Run: headless pygame with SDL's dummy video driver; simulated clock (each Clock.tick advances the game by its frame time, no real sleeping); random seed 0; keys injected as events and as key.get_pressed() state; no mouse input; restart key R tapped at the start of phases 3 and 4.
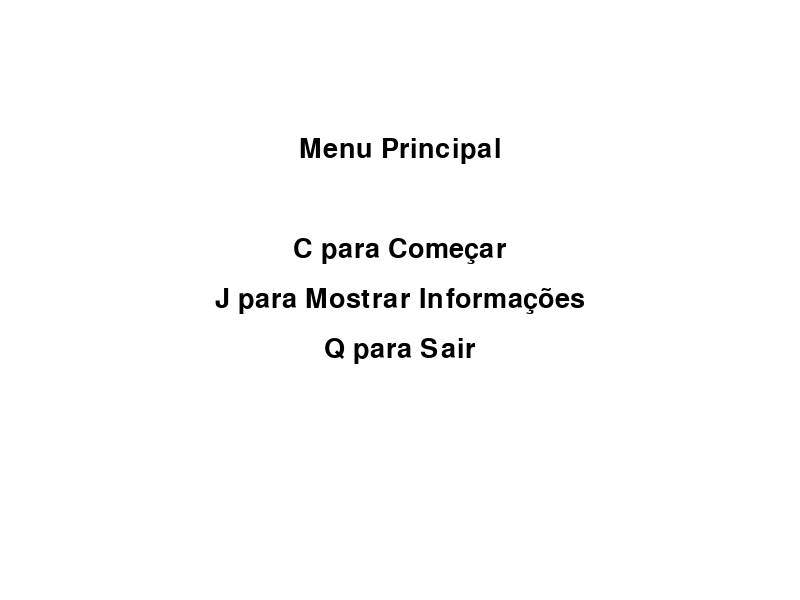
Frame 1 of 4 · flips 1–60 · no input
Frame 2 of 4 · flips 61–180 · tapped SPACE, RETURN · held RIGHT (→), D · screen unchanged from frame 1, image omitted
Frame 3 of 4 · flips 181–300 · tapped R · held DOWN (↓), S · screen unchanged from frame 2, image omitted
Frame 4 of 4 · flips 301–420 · tapped R · held LEFT (←), A, UP (↑), W · screen unchanged from frame 3, image omitted

The pygame program that drew these frames:

import pygame
import sys
import random
import time

# Inicializando o Pygame
pygame.init()

# Definindo dimensões da janela
WIDTH, HEIGHT = 800, 600
screen = pygame.display.set_mode((WIDTH, HEIGHT))
pygame.display.set_caption("Aventura")

# Definindo cores
WHITE = (255, 255, 255)
BLACK = (0, 0, 0)
RED = (255, 0, 0)
GREEN = (0, 255, 0)
BLUE = (0, 0, 255)
YELLOW = (255, 255, 0)  # Cor para as moedas

# Definindo o clock
clock = pygame.time.Clock()
FPS = 60

# Definindo fontes
font = pygame.font.SysFont("Arial", 40)
small_font = pygame.font.SysFont("Arial", 20)

# Variáveis do jogo
player_pos = [400, 300]
player_speed = 5
player_size = 50
player_health = 5
player_traps = []

# Variáveis dos inimigos
enemy_size = 50
enemy_traps = []
enemies = [{"pos": [100, 100], "speed": 2, "health": 3, "trap_time": time.time(), 
            "direction": random.choice(["up", "down", "left", "right"]), "change_dir_time": time.time()}, 
           {"pos": [700, 500], "speed": 2, "health": 3, "trap_time": time.time(), 
            "direction": random.choice(["up", "down", "left", "right"]), "change_dir_time": time.time()}]

# Variáveis das moedas
coin_size = 20
coins = [{"pos": [random.randint(0, WIDTH-coin_size), random.randint(0, HEIGHT-coin_size)]} for _ in range(10)]

# Função para desenhar texto
def draw_text(text, font, color, surface, x, y):
    textobj = font.render(text, True, color)
    textrect = textobj.get_rect()
    textrect.center = (x, y)
    surface.blit(textobj, textrect)

# Função para desenhar moedas
def draw_coins():
    for coin in coins:
        pygame.draw.circle(screen, YELLOW, (int(coin["pos"][0] + coin_size // 2), int(coin["pos"][1] + coin_size // 2)), coin_size // 2)

# Função para checar colisão com moedas
def check_coin_collision():
    global coins
    for coin in coins[:]:
        if (abs(player_pos[0] - coin["pos"][0]) < player_size) and (abs(player_pos[1] - coin["pos"][1]) < player_size):
            coins.remove(coin)
            print("Moeda coletada!")

# Função para desenhar o jogador
def draw_player():
    pygame.draw.rect(screen, BLACK, (*player_pos, player_size, player_size))

# Função de movimentação do jogador
def move_player(keys_pressed):
    if keys_pressed[pygame.K_w]:  # Para cima
        player_pos[1] -= player_speed
    if keys_pressed[pygame.K_s]:  # Para baixo
        player_pos[1] += player_speed
    if keys_pressed[pygame.K_a]:  # Para a esquerda
        player_pos[0] -= player_speed
    if keys_pressed[pygame.K_d]:  # Para a direita
        player_pos[0] += player_speed

# Função para mover os inimigos suavemente
def move_enemies():
    current_time = time.time()
    for enemy in enemies:
        # Muda a direção a cada 2-4 segundos
        if current_time - enemy["change_dir_time"] > random.randint(2, 4):
            enemy["direction"] = random.choice(["up", "down", "left", "right"])
            enemy["change_dir_time"] = current_time
        
        # Movimentando os inimigos na direção atual
        if enemy["direction"] == "up":
            enemy["pos"][1] -= enemy["speed"]
        elif enemy["direction"] == "down":
            enemy["pos"][1] += enemy["speed"]
        elif enemy["direction"] == "left":
            enemy["pos"][0] -= enemy["speed"]
        elif enemy["direction"] == "right":
            enemy["pos"][0] += enemy["speed"]

        # Garantindo que os inimigos fiquem dentro da tela
        enemy["pos"][0] = max(0, min(WIDTH - enemy_size, enemy["pos"][0]))
        enemy["pos"][1] = max(0, min(HEIGHT - enemy_size, enemy["pos"][1]))

# Função para desenhar os inimigos e suas vidas
def draw_enemies():
    for enemy in enemies:
        pygame.draw.rect(screen, RED, (*enemy["pos"], enemy_size, enemy_size))
        draw_text(f"{enemy['health']}", small_font, BLACK, screen, enemy["pos"][0] + enemy_size // 2, enemy["pos"][1] - 10)

# Função para atacar
def attack():
    global enemies
    for enemy in enemies:
        if (abs(player_pos[0] - enemy["pos"][0]) < player_size) and (abs(player_pos[1] - enemy["pos"][1]) < player_size):
            enemy["health"] -= 1
            print(f"Inimigo atingido! Vidas restantes: {enemy['health']}")
            if enemy["health"] <= 0:
                enemies.remove(enemy)
                print("Inimigo derrotado!")

# Função para inimigos colocarem armadilhas a cada 5 segundos
def enemy_place_traps():
    for enemy in enemies:
        if time.time() - enemy["trap_time"] > 5:  # A cada 5 segundos
            enemy_traps.append(enemy["pos"].copy())
            enemy["trap_time"] = time.time()
            print("Inimigo colocou uma armadilha!")

# Função para desenhar armadilhas
def draw_traps():
    for trap in enemy_traps:
        pygame.draw.circle(screen, GREEN, (int(trap[0]), int(trap[1])), 20)  # Ajustar o hitbox para a armadilha

# Função para checar colisão com armadilhas
def check_trap_collision():
    global player_health
    # Checando se o jogador passa por uma armadilha
    for trap in enemy_traps:
        if (abs(player_pos[0] - trap[0]) < player_size // 2) and (abs(player_pos[1] - trap[1]) < player_size // 2):
            player_health -= 1
            enemy_traps.remove(trap)  # Remove a armadilha após o dano
            print(f"Você foi atingido por uma armadilha! Vidas restantes: {player_health}")

    # Checando se o inimigo passa por uma armadilha
    for enemy in enemies:
        for trap in player_traps:
            if (abs(enemy["pos"][0] - trap[0]) < enemy_size // 2) and (abs(enemy["pos"][1] - trap[1]) < enemy_size // 2):
                enemy["health"] -= 1
                player_traps.remove(trap)  # Remove a armadilha após o dano
                print(f"Inimigo atingido por uma armadilha! Vidas restantes: {enemy['health']}")
                if enemy["health"] <= 0:
                    enemies.remove(enemy)
                    print("Inimigo derrotado!")

# Função para verificar se o jogador venceu
def check_victory():
    if len(enemies) == 0 and len(coins) == 0:
        # Desenha mensagem de vitória
        draw_text("Você venceu!", font, BLUE, screen, WIDTH // 2, HEIGHT // 2 - 50)  # Mensagem de vitória
        
        # Desenha instruções para jogar novamente ou voltar ao menu
        draw_text("Aperte R para jogar novamente", small_font, GREEN, screen, WIDTH // 2, HEIGHT // 2 + 10)
        draw_text("Aperte M para voltar ao Menu principal", small_font, BLACK, screen, WIDTH // 2, HEIGHT // 2 + 40)
        
        pygame.display.update()

        # Pausar o jogo e dar a opção de voltar ao menu ou reiniciar
        victory = True
        while victory:
            for event in pygame.event.get():
                if event.type == pygame.QUIT:
                    pygame.quit()
                    sys.exit()
                if event.type == pygame.KEYDOWN:
                    if event.key == pygame.K_m:  # Voltar ao menu principal
                        victory = False
                        main_menu()
                    if event.key == pygame.K_r:  # Reiniciar o jogo
                        victory = False
                        game_loop()
        return True
    return False

# Função para pausar o jogo
def pause_game():
    paused = True
    while paused:
        screen.fill(WHITE)
        draw_text("Jogo Pausado", font, BLACK, screen, WIDTH // 2, HEIGHT // 4)
        draw_text("Aperte R para reiniciar", small_font, BLACK, screen, WIDTH // 2, HEIGHT // 2 - 20)
        draw_text("Aperte M para voltar ao Menu principal", small_font, BLACK, screen, WIDTH // 2, HEIGHT // 2 + 20)
        draw_text("Aperte P para continuar", small_font, BLACK, screen, WIDTH // 2, HEIGHT // 2 + 60)
        pygame.display.update()

        for event in pygame.event.get():
            if event.type == pygame.QUIT:
                pygame.quit()
                sys.exit()
            if event.type == pygame.KEYDOWN:
                if event.key == pygame.K_r:  # Reiniciar o jogo
                    paused = False
                    game_loop()
                if event.key == pygame.K_m:  # Voltar ao menu principal
                    paused = False
                    main_menu()
                if event.key == pygame.K_p:  # Continuar o jogo
                    paused = False

# Função de tela de Game Over
def game_over_screen():
    game_over = True
    while game_over:
        screen.fill(WHITE)
        draw_text("Você perdeu todas as suas vidas!", font, RED, screen, WIDTH // 2, HEIGHT // 2 - 50)
        draw_text("Aperte R para reiniciar", small_font, BLACK, screen, WIDTH // 2, HEIGHT // 2 + 10)
        draw_text("Aperte M para voltar ao Menu principal", small_font, BLACK, screen, WIDTH // 2, HEIGHT // 2 + 40)
        pygame.display.update()

        for event in pygame.event.get():
            if event.type == pygame.QUIT:
                pygame.quit()
                sys.exit()
            if event.type == pygame.KEYDOWN:
                if event.key == pygame.K_r:  # Reiniciar o jogo
                    game_over = False
                    game_loop()
                if event.key == pygame.K_m:  # Voltar ao menu principal
                    game_over = False
                    main_menu()

# Função principal do jogo
def game_loop():
    global player_health, enemies, player_traps, enemy_traps, coins
    player_health = 5
    enemies = [{"pos": [100, 100], "speed": 2, "health": 3, "trap_time": time.time(), 
                "direction": random.choice(["up", "down", "left", "right"]), "change_dir_time": time.time()}, 
               {"pos": [700, 500], "speed": 2, "health": 3, "trap_time": time.time(), 
                "direction": random.choice(["up", "down", "left", "right"]), "change_dir_time": time.time()}]
    player_traps = []
    enemy_traps = []
    coins = [{"pos": [random.randint(0, WIDTH-coin_size), random.randint(0, HEIGHT-coin_size)]} for _ in range(10)]

    running = True
    game_over = False
    while running:
        screen.fill(WHITE)
        
        # Movimentação do jogador
        keys_pressed = pygame.key.get_pressed()
        move_player(keys_pressed)

        if not game_over:
            # Movimentação dos inimigos
            move_enemies()

            # Desenha o jogador
            draw_player()
            draw_text(f"Vidas: {player_health}", font, BLUE, screen, WIDTH // 2, 50)

            # Desenha inimigos, armadilhas e moedas
            draw_enemies()
            draw_traps()
            draw_coins()

            # Checando colisão com armadilhas e moedas
            check_trap_collision()
            check_coin_collision()

            # Checando condição de vitória
            if check_victory():
                game_over = True

            # Verifica se o jogador ainda tem vidas
            if player_health <= 0:
                screen.fill(WHITE)
                draw_text("Você perdeu todas as suas vidas!", font, RED, screen, WIDTH // 2, HEIGHT // 2 - 50)
                draw_text("Aperte R para reiniciar", small_font, BLACK, screen, WIDTH // 2, HEIGHT // 2 + 10)
                draw_text("Aperte M para voltar ao Menu principal", small_font, BLACK, screen, WIDTH // 2, HEIGHT // 2 + 40)
                pygame.display.update()
                game_over_screen()
                running = False

            # Inimigos colocando armadilhas
            enemy_place_traps()

        # Checando eventos
        for event in pygame.event.get():
            if event.type == pygame.QUIT:
                pygame.quit()
                sys.exit()
            if event.type == pygame.KEYDOWN:
                if event.key == pygame.K_SPACE:  # Ataque
                    attack()
                if event.key == pygame.K_p:  # Pausar o jogo
                    pause_game()

        pygame.display.update()
        clock.tick(FPS)
        
# Função para mostrar informações ao pressionar J
def show_info():
    showing_info = True
    while showing_info:
        screen.fill(WHITE)
        
        # Informações gerais
        draw_text("Informações do Jogo", font, BLACK, screen, WIDTH // 2, HEIGHT // 4)
        
        # Controles básicos
        draw_text("Movimentação: W A S D", small_font, BLACK, screen, WIDTH // 2, HEIGHT // 2 - 80)
        draw_text("Ataque: Espaço", small_font, BLACK, screen, WIDTH // 2, HEIGHT // 2 - 50)
        
        # Informações do sistema de vida e armadilhas
        draw_text("Você começa com 5 vidas", small_font, BLACK, screen, WIDTH // 2, HEIGHT // 2 + 10)
        draw_text("Cuidado! Inimigos colocam armadilhas a cada 5 segundos.", small_font, BLACK, screen, WIDTH // 2, HEIGHT // 2 + 40)
        draw_text("Se passar em uma armadilha inimiga, você perde 1 vida.", small_font, BLACK, screen, WIDTH // 2, HEIGHT // 2 + 70)
        
        # Objetivo do jogo
        draw_text("Objetivo: Colete todas as moedas e derrote todos os inimigos para vencer!", small_font, BLACK, screen, WIDTH // 2, HEIGHT // 2 + 130)

        # Instrução para voltar ao menu
        draw_text("M para voltar ao menu", small_font, BLACK, screen, WIDTH // 2, HEIGHT // 2 + 160)

        # Verifica eventos para sair da tela de informações
        for event in pygame.event.get():
            if event.type == pygame.QUIT:
                pygame.quit()
                sys.exit()
            if event.type == pygame.KEYDOWN:
                if event.key == pygame.K_m:  # Voltar ao menu
                    showing_info = False

        pygame.display.update()

# Função para o menu principal
def main_menu():
    while True:
        screen.fill(WHITE)
        draw_text("Menu Principal", font, BLACK, screen, WIDTH // 2, HEIGHT // 4)

        draw_text("C para Começar", font, BLACK, screen, WIDTH // 2, HEIGHT // 2 - 50)
        draw_text("J para Mostrar Informações", font, BLACK, screen, WIDTH // 2, HEIGHT // 2)
        draw_text("Q para Sair", font, BLACK, screen, WIDTH // 2, HEIGHT // 2 + 50)

        for event in pygame.event.get():
            if event.type == pygame.QUIT:
                pygame.quit()
                sys.exit()
            if event.type == pygame.KEYDOWN:
                if event.key == pygame.K_c:
                    game_loop()
                if event.key == pygame.K_j:
                    show_info()
                if event.key == pygame.K_q:
                    pygame.quit()
                    sys.exit()

        pygame.display.update()

# Iniciando o jogo com o menu principal
main_menu()
